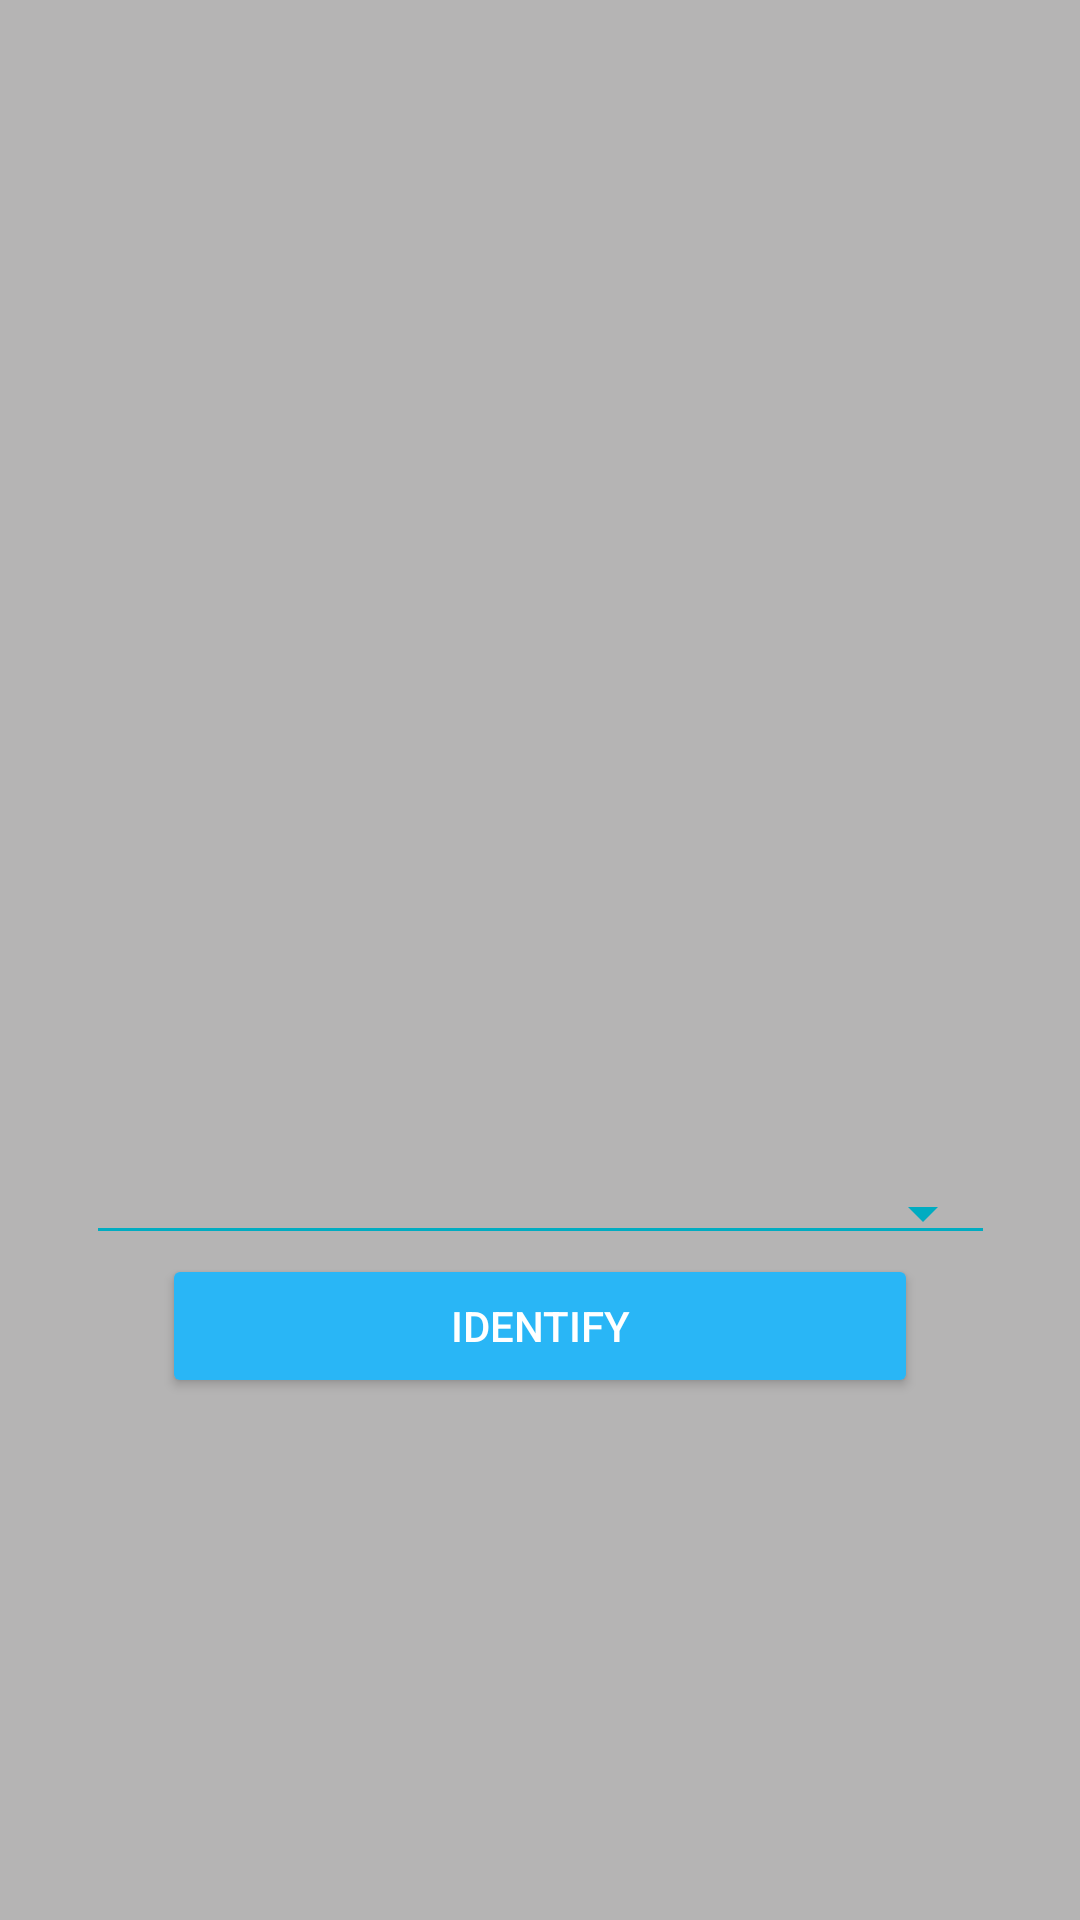

Here is an Android app screen rendered from its layout file. Give the layout XML and the strings, colors and styles it references.
<!-- AndroidManifest.xml: application theme Theme.CarGusser -->
<!-- res/layout/activity_identify_car.xml -->
<?xml version="1.0" encoding="utf-8"?>
<android.support.constraint.ConstraintLayout xmlns:android="http://schemas.android.com/apk/res/android"
    xmlns:app="http://schemas.android.com/apk/res-auto"
    xmlns:tools="http://schemas.android.com/tools"
    android:layout_width="match_parent"
    android:layout_height="match_parent"
    android:background="#B5B4B4"
    android:screenOrientation="portrait"
    tools:context=".identifyCar">

    <ImageView
        android:id="@+id/randomCarHints"
        android:layout_width="358dp"
        android:layout_height="223dp"
        android:layout_centerInParent="true"
        android:contentDescription="@string/todo"
        app:layout_constraintBottom_toBottomOf="parent"
        app:layout_constraintEnd_toEndOf="parent"
        app:layout_constraintHorizontal_bias="0.49"
        app:layout_constraintStart_toStartOf="parent"
        app:layout_constraintTop_toTopOf="parent"
        app:layout_constraintVertical_bias="0.318"
        tools:ignore="MissingConstraints" />

    <Spinner
        android:id="@+id/carListSpinner"

        style="@android:style/Widget.Material.Light.Spinner.Underlined"
        android:layout_width="303dp"
        android:layout_height="wrap_content"
        android:dropDownSelector="@color/blue_800"
        app:layout_constraintBottom_toBottomOf="parent"
        app:layout_constraintEnd_toEndOf="parent"
        app:layout_constraintStart_toStartOf="parent"
        app:layout_constraintTop_toTopOf="parent"
        app:layout_constraintVertical_bias="0.638" />

    <Button
        android:id="@+id/identifyBtn"
        style="@style/Widget.AppCompat.Button.Colored"
        android:layout_width="0dp"
        android:layout_height="wrap_content"
        android:layout_marginStart="54dp"
        android:layout_marginEnd="54dp"
        android:layout_marginBottom="174dp"
        android:text="@string/identify"
        app:layout_constraintBottom_toBottomOf="parent"
        app:layout_constraintEnd_toEndOf="parent"
        app:layout_constraintHorizontal_bias="0.0"
        app:layout_constraintStart_toStartOf="parent"
        app:layout_constraintTop_toBottomOf="@+id/carListSpinner"
        app:layout_constraintVertical_bias="1.0" />

    <TextView
        android:id="@+id/resultBox"
        android:layout_width="wrap_content"
        android:layout_height="wrap_content"
        android:textSize="36sp"
        app:layout_constraintBottom_toBottomOf="@+id/randomCarHints"
        app:layout_constraintEnd_toEndOf="@+id/randomCarHints"
        app:layout_constraintHorizontal_bias="0.502"
        app:layout_constraintStart_toStartOf="@+id/randomCarHints"
        app:layout_constraintTop_toTopOf="@+id/randomCarHints"
        app:layout_constraintVertical_bias="0.405" />

    <TextView
        android:id="@+id/displayAns"
        android:layout_width="wrap_content"
        android:layout_height="wrap_content"
        android:textColor="#FFD600"
        android:textSize="30sp"
        app:layout_constraintBottom_toTopOf="@+id/carListSpinner"
        app:layout_constraintEnd_toEndOf="@+id/carListSpinner"
        app:layout_constraintStart_toStartOf="@+id/carListSpinner"
        app:layout_constraintTop_toBottomOf="@+id/randomCarHints" />

    <TextView
        android:id="@+id/showTimer"
        android:layout_width="121dp"
        android:layout_height="27dp"
        android:text=" "
        android:textAlignment="center"
        android:textColor="@color/blue_800"
        android:textSize="20sp"
        android:textStyle="bold"
        app:layout_constraintBottom_toTopOf="@+id/randomCarHints"
        app:layout_constraintEnd_toEndOf="parent"
        app:layout_constraintHorizontal_bias="0.055"
        app:layout_constraintStart_toStartOf="parent"
        app:layout_constraintTop_toTopOf="parent"
        app:layout_constraintVertical_bias="0.666" />
</android.support.constraint.ConstraintLayout>
<!-- resources referenced by this layout -->
<resources>
  <color name="blue_800">#0277BD</color>
  <string name="identify">Identify</string>
  <string name="todo">TODO</string>
  <style name="Theme.CarGusser" parent="Theme.AppCompat.Light.DarkActionBar">
          
          <item name="colorPrimary">@color/blue_800</item>
          <item name="colorPrimaryDark">@color/blue_900</item>
          <item name="colorAccent">@color/blue_400</item>
          
  
          <item name="colorControlNormal">#00ACC1</item>
          <item name="colorControlActivated">#039BE5</item>
          <item name="colorControlHighlight">#1E88E5</item>
  
  
  
      </style>
  <color name="blue_900">#01579B</color>
  <color name="blue_400">#29B6F6</color>
</resources>
